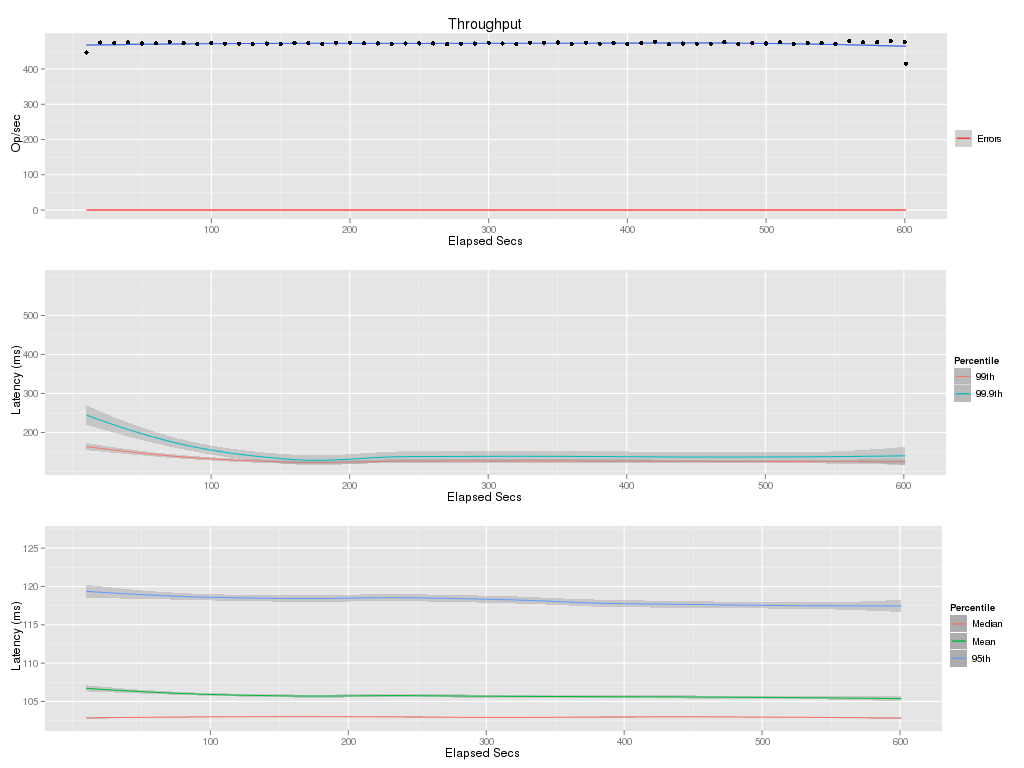

The table this chart was drawn from, first rows:
elapsed, window, total, successful, failed
10, 10, 4469, 4469, 0
20, 10, 4752, 4752, 0
30, 10, 4733, 4733, 0
40, 10, 4761, 4761, 0
50, 10, 4724, 4724, 0
60, 10, 4729, 4729, 0
70, 10, 4759, 4759, 0
80, 10, 4731, 4731, 0
90, 10, 4706, 4706, 0
100, 10, 4731, 4731, 0
110, 10, 4718, 4718, 0
120, 10, 4720, 4720, 0
130, 10, 4711, 4711, 0
140, 10, 4722, 4722, 0
150, 10, 4716, 4716, 0
160, 10, 4736, 4736, 0
170, 10, 4744, 4744, 0
180, 10, 4708, 4708, 0
190, 10, 4742, 4742, 0
200, 10, 4749, 4749, 0
210, 10, 4726, 4726, 0
220, 10, 4724, 4724, 0
230, 10, 4706, 4706, 0
240, 10, 4721, 4721, 0
250, 10, 4726, 4726, 0
260, 10, 4724, 4724, 0
270, 10, 4706, 4706, 0
280, 10, 4722, 4722, 0
290, 10, 4723, 4723, 0
300, 10, 4748, 4748, 0
310, 10, 4723, 4723, 0
320, 10, 4713, 4713, 0
330, 10, 4749, 4749, 0
340, 10, 4748, 4748, 0
350, 10, 4752, 4752, 0
360, 10, 4711, 4711, 0
370, 10, 4749, 4749, 0
380, 10, 4718, 4718, 0
390, 10, 4739, 4739, 0
400, 10, 4713, 4713, 0
410, 10, 4733, 4733, 0
420, 10, 4773, 4773, 0
430, 10, 4707, 4707, 0
440, 10, 4722, 4722, 0
450, 10, 4718, 4718, 0
460, 10, 4719, 4719, 0
470, 10, 4759, 4759, 0
480, 10, 4713, 4713, 0
490, 10, 4737, 4737, 0
500, 10, 4724, 4724, 0
510, 10, 4757, 4757, 0
520, 10, 4712, 4712, 0
530, 10, 4734, 4734, 0
540, 10, 4731, 4731, 0
550, 10, 4716, 4716, 0
560, 10, 4789, 4789, 0
570, 10, 4756, 4756, 0
580, 10, 4765, 4765, 0
590, 10, 4793, 4793, 0
600, 10, 4770, 4770, 0
... 1 more rows
